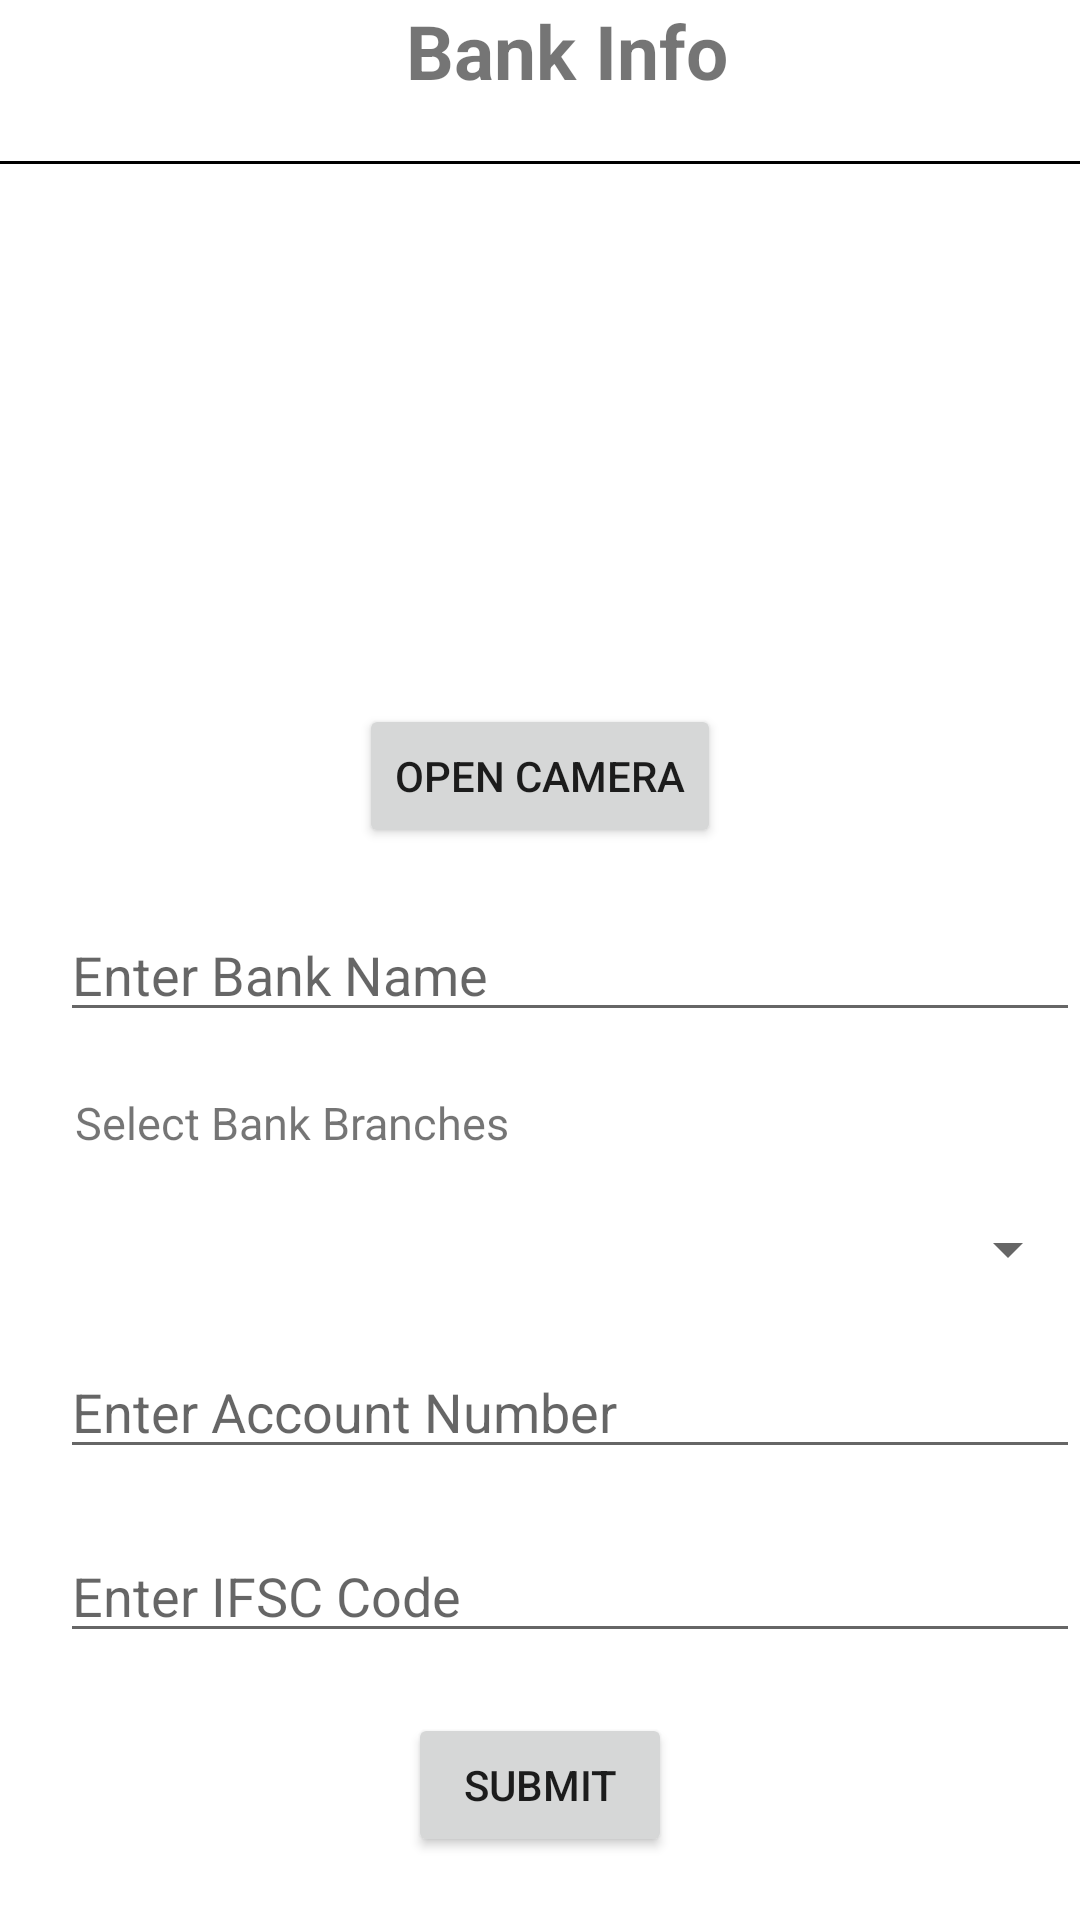

Here is an Android app screen rendered from its layout file. Give the layout XML and the strings, colors and styles it references.
<!-- AndroidManifest.xml: application theme Theme.Ixltech -->
<!-- res/layout/activity_bank_info.xml -->
<?xml version="1.0" encoding="utf-8"?>
<androidx.constraintlayout.widget.ConstraintLayout xmlns:android="http://schemas.android.com/apk/res/android"
    xmlns:app="http://schemas.android.com/apk/res-auto"
    xmlns:tools="http://schemas.android.com/tools"
    android:layout_width="match_parent"
    android:layout_height="match_parent"
    tools:context=".ui.BankInfo">


    <TextView
        android:id="@+id/txtTitle"
        android:layout_width="wrap_content"

        android:layout_height="wrap_content"
        android:text="@string/bank_info"
        android:textSize="25sp"
        android:textStyle="bold"
        app:layout_constraintEnd_toEndOf="parent"
        app:layout_constraintHorizontal_bias="0.535"
        app:layout_constraintStart_toStartOf="parent"
        app:layout_constraintTop_toTopOf="parent"></TextView>
    <View
        android:id="@+id/view"
        android:layout_width="match_parent"
        android:layout_height="1dp"
        android:layout_marginTop="20dp"
        android:background="#000000"
        app:layout_constraintEnd_toEndOf="parent"
        app:layout_constraintStart_toStartOf="parent"
        app:layout_constraintTop_toBottomOf="@+id/txtTitle" />
    <androidx.appcompat.widget.AppCompatImageView
        android:id="@+id/ivProfile"
        android:layout_width="150dp"
        android:layout_height="150dp"
        android:src="@mipmap/ic_launcher"
        android:layout_marginTop="10dp"
        app:layout_constraintEnd_toEndOf="parent"
        app:layout_constraintHorizontal_bias="0.54"
        app:layout_constraintStart_toStartOf="parent"
        app:layout_constraintTop_toBottomOf="@+id/view"
        tools:ignore="MissingConstraints" />

    <Button
        android:id="@+id/btn_camera"
        android:layout_width="wrap_content"
        android:layout_height="wrap_content"
        android:layout_marginTop="20dp"
        android:text="Open Camera"
        app:layout_constraintEnd_toEndOf="parent"
        app:layout_constraintStart_toStartOf="parent"
        app:layout_constraintTop_toBottomOf="@+id/ivProfile" />

    <androidx.appcompat.widget.AppCompatEditText
        android:id="@+id/bankName"
        android:layout_width="match_parent"
        android:layout_height="wrap_content"

        android:hint="@string/bank_name"
        android:layout_marginStart="20dp"
        android:layout_marginTop="20dp"

        app:layout_constraintStart_toStartOf="parent"
        app:layout_constraintTop_toBottomOf="@+id/btn_camera">

    </androidx.appcompat.widget.AppCompatEditText>

    <androidx.appcompat.widget.AppCompatTextView
        android:id="@+id/bankBranch"
        android:layout_width="match_parent"
        android:layout_height="wrap_content"
android:textSize="15sp"
        android:text="@string/bank_branches"
        android:layout_marginStart="25dp"
        android:layout_marginTop="20dp"

        app:layout_constraintStart_toStartOf="parent"
        app:layout_constraintTop_toBottomOf="@+id/bankName">

    </androidx.appcompat.widget.AppCompatTextView>

    <Spinner
        android:id="@+id/branchSpinner"
        android:layout_width="match_parent"
        android:layout_height="wrap_content"
        android:layout_marginStart="20dp"
        android:layout_marginTop="20dp"
        app:layout_constraintStart_toStartOf="parent"
        app:layout_constraintTop_toBottomOf="@+id/bankBranch"/>

    <androidx.appcompat.widget.AppCompatEditText
        android:id="@+id/accountNumber"
        android:layout_width="match_parent"
        android:layout_height="wrap_content"

        android:hint="@string/account_number"
        android:layout_marginStart="20dp"
        android:layout_marginTop="20dp"

        app:layout_constraintStart_toStartOf="parent"
        app:layout_constraintTop_toBottomOf="@+id/branchSpinner">

    </androidx.appcompat.widget.AppCompatEditText>

    <androidx.appcompat.widget.AppCompatEditText
        android:id="@+id/ifscCode"
        android:layout_width="match_parent"
        android:layout_height="wrap_content"

        android:hint="@string/ifsc_code"
        android:layout_marginStart="20dp"
        android:layout_marginTop="20dp"

        app:layout_constraintStart_toStartOf="parent"
        app:layout_constraintTop_toBottomOf="@+id/accountNumber">

    </androidx.appcompat.widget.AppCompatEditText>

    <Button
        android:id="@+id/submit"
        android:layout_width="wrap_content"
        android:layout_height="wrap_content"
        app:layout_constraintEnd_toEndOf="parent"
        app:layout_constraintStart_toStartOf="parent"
        android:layout_marginTop="20dp"
        android:text="@string/submit"
        app:layout_constraintTop_toBottomOf="@+id/ifscCode"></Button>

</androidx.constraintlayout.widget.ConstraintLayout>
<!-- resources referenced by this layout -->
<resources>
  <string name="account_number">Enter Account Number</string>
  <string name="bank_branches">Select Bank Branches</string>
  <string name="bank_info">Bank Info</string>
  <string name="bank_name">Enter Bank Name</string>
  <string name="ifsc_code">Enter IFSC Code</string>
  <string name="submit">Submit</string>
  <style name="Theme.Ixltech" parent="Theme.MaterialComponents.DayNight.DarkActionBar">
          
          <item name="colorPrimary">@color/purple_500</item>
          <item name="colorPrimaryVariant">@color/purple_700</item>
          <item name="colorOnPrimary">@color/white</item>
          
          <item name="colorSecondary">@color/teal_200</item>
          <item name="colorSecondaryVariant">@color/teal_700</item>
          <item name="colorOnSecondary">@color/black</item>
          
          <item name="android:statusBarColor">?attr/colorPrimaryVariant</item>
          
      </style>
  <!-- not gathered from this repository: default colours our renderer supplied (Android Studio template values) -->
  <color name="purple_500">#FF6200EE</color>
  <color name="purple_700">#FF3700B3</color>
  <color name="teal_200">#FF03DAC5</color>
  <color name="teal_700">#FF018786</color>
  <color name="black">#FF000000</color>
  <color name="white">#FFFFFFFF</color>
</resources>
